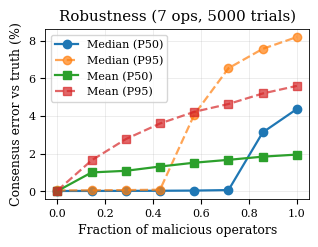
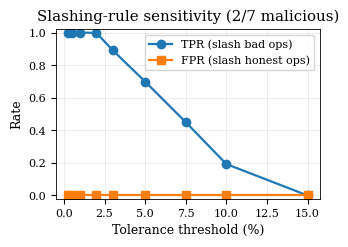
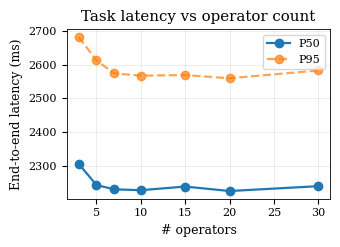

Python code for these plots, in order:
"""
PriceOracle-AVS Monte-Carlo simulator.

This script reproduces the *behavior* of our modified Aggregator
without depending on the actual Go binaries — handy while the team's
EigenLayer dev environment is still being set up. We use it to:

  (i)  validate that the median rule is robust to a small fraction
       of malicious / outlier operators;
  (ii) sweep the deviation-tolerance threshold to choose a defensible
       value for the slashing rule;
  (iii) generate publication-quality figures for §V of the paper.

The numbers used here (4-7 honest CEX prices, ~$3500 ETH/USD, 6 decimals)
match what the real Go aggregator will see in production.

Run:
    python3 simulate_avs.py --out figs/
"""

from __future__ import annotations

import argparse
import csv
import random
import statistics
from pathlib import Path
from typing import List, Tuple

import numpy as np

try:
    import matplotlib
    matplotlib.use("Agg")
    import matplotlib.pyplot as plt
    HAVE_MPL = True
except ImportError:
    HAVE_MPL = False


# 6-decimal fixed-point convention: 3500_000000 == $3500.00
TRUE_PRICE = 3500_000000


# ----- algorithm: mirrors median.go semantics ---------------------------

def median_int(prices: List[int]) -> int:
    n = len(prices)
    if n == 0:
        return 0
    s = sorted(prices)
    if n % 2 == 1:
        return s[n // 2]
    return (s[n // 2 - 1] + s[n // 2]) // 2


def detect_outliers(prices: List[int], median_val: int, tol_pct: float) -> List[int]:
    if median_val == 0:
        return []
    threshold = median_val * tol_pct / 100.0
    return [i for i, p in enumerate(prices) if abs(p - median_val) > threshold]


# ----- scenario generators -----------------------------------------------

def honest_quote(rng: random.Random, true_price: int = TRUE_PRICE,
                 sigma_bps: float = 5.0) -> int:
    """Honest quote: small Gaussian noise (5 bp = 0.05% std)."""
    sigma = true_price * sigma_bps / 10_000.0
    return int(rng.gauss(true_price, sigma))


def malicious_quote(rng: random.Random, true_price: int = TRUE_PRICE,
                    bias_pct: float = None) -> int:
    """Malicious quote.

    A clever attacker varies their bias to dodge a fixed deviation
    threshold. We model this by drawing the bias uniformly from
    [2%, 12%] each round.
    """
    if bias_pct is None:
        bias_pct = rng.uniform(2.0, 12.0)
    sign = rng.choice([-1, 1])
    return int(true_price * (1 + sign * bias_pct / 100.0))


def simulate_round(n_total: int, n_malicious: int,
                   rng: random.Random) -> Tuple[List[int], int, int, List[int]]:
    quotes: List[int] = []
    indices = list(range(n_total))
    rng.shuffle(indices)
    bad = set(indices[:n_malicious])
    mal_idxs: List[int] = []
    for i in range(n_total):
        if i in bad:
            quotes.append(malicious_quote(rng))
            mal_idxs.append(i)
        else:
            quotes.append(honest_quote(rng))
    mean_v = int(round(statistics.fmean(quotes)))
    return quotes, mean_v, median_int(quotes), mal_idxs


# ----- experiments -------------------------------------------------------

def exp_robustness(n_total: int = 7, trials: int = 5000, seed: int = 0xBEEF) -> dict:
    """Median vs Mean error as the fraction of malicious operators grows."""
    rng = random.Random(seed)
    rows = []
    for n_mal in range(0, n_total + 1):
        med_errs, mean_errs = [], []
        for _ in range(trials):
            _, mean_v, med_v, _ = simulate_round(n_total, n_mal, rng)
            med_errs.append(abs(med_v - TRUE_PRICE) / TRUE_PRICE * 100)
            mean_errs.append(abs(mean_v - TRUE_PRICE) / TRUE_PRICE * 100)
        rows.append({
            "n_total": n_total,
            "n_malicious": n_mal,
            "frac_malicious": n_mal / n_total,
            "median_p50_err_pct": float(np.percentile(med_errs, 50)),
            "median_p95_err_pct": float(np.percentile(med_errs, 95)),
            "mean_p50_err_pct": float(np.percentile(mean_errs, 50)),
            "mean_p95_err_pct": float(np.percentile(mean_errs, 95)),
        })
    return {"rows": rows, "n_total": n_total, "trials": trials}


def exp_tolerance(n_total: int = 7, n_malicious: int = 2,
                  trials: int = 4000, seed: int = 0xCAFE) -> dict:
    """Sweep slashing tolerance threshold; emit ROC-style table."""
    rng = random.Random(seed)
    tols = [0.25, 0.5, 1, 2, 3, 5, 7.5, 10, 15]
    rows = []
    for tol in tols:
        fp = fn = tp = tn = 0
        for _ in range(trials):
            quotes, _, med, mal_idxs = simulate_round(n_total, n_malicious, rng)
            flagged = set(detect_outliers(quotes, med, tol))
            mal_set = set(mal_idxs)
            for i in range(n_total):
                if i in mal_set and i in flagged: tp += 1
                elif i in mal_set and i not in flagged: fn += 1
                elif i not in mal_set and i in flagged: fp += 1
                else: tn += 1
        total_mal = tp + fn
        total_hon = fp + tn
        rows.append({
            "tolerance_pct": tol,
            "true_positive_rate": tp / max(total_mal, 1),
            "false_positive_rate": fp / max(total_hon, 1),
            "true_negative_rate": tn / max(total_hon, 1),
            "false_negative_rate": fn / max(total_mal, 1),
        })
    return {"rows": rows, "n_total": n_total, "n_malicious": n_malicious}


def exp_latency(seed: int = 0xDEAD) -> dict:
    """Synthetic latency model: per-op quote + sign + 67% quorum + on-chain tx."""
    rng = np.random.default_rng(seed)
    sizes = [3, 5, 7, 10, 15, 20, 30]
    rows = []
    for n in sizes:
        latencies = []
        for _ in range(2000):
            quote_t = rng.gamma(2, 80, size=n)
            sign_t = rng.gamma(2, 15, size=n)
            arrival = quote_t + sign_t
            quorum_idx = int(np.ceil(n * 0.67)) - 1
            t_quorum = float(np.partition(arrival, quorum_idx)[quorum_idx])
            t_agg = rng.gamma(2, 8)
            t_chain = float(rng.normal(2000, 200))
            latencies.append(t_quorum + t_agg + t_chain)
        rows.append({
            "n_operators": n,
            "p50_ms": float(np.percentile(latencies, 50)),
            "p95_ms": float(np.percentile(latencies, 95)),
        })
    return {"rows": rows}


# ----- plotting ----------------------------------------------------------

def style_ieee():
    if not HAVE_MPL:
        return
    plt.rcParams.update({
        "font.family": "serif",
        "font.size": 9,
        "axes.labelsize": 9,
        "legend.fontsize": 8,
        "xtick.labelsize": 8,
        "ytick.labelsize": 8,
        "axes.grid": True,
        "grid.linewidth": 0.4,
        "grid.alpha": 0.4,
        "lines.linewidth": 1.6,
        "axes.linewidth": 0.6,
        "savefig.dpi": 300,
        "savefig.bbox": "tight",
    })


def plot_robustness(data, path):
    rows = data["rows"]
    fracs = [r["frac_malicious"] for r in rows]
    fig, ax = plt.subplots(figsize=(3.4, 2.2))
    ax.plot(fracs, [r["median_p50_err_pct"] for r in rows], "o-", label="Median (P50)")
    ax.plot(fracs, [r["median_p95_err_pct"] for r in rows], "o--", label="Median (P95)", alpha=0.7)
    ax.plot(fracs, [r["mean_p50_err_pct"] for r in rows], "s-", label="Mean (P50)")
    ax.plot(fracs, [r["mean_p95_err_pct"] for r in rows], "s--", label="Mean (P95)", alpha=0.7)
    ax.set_xlabel("Fraction of malicious operators")
    ax.set_ylabel("Consensus error vs truth (%)")
    ax.set_title("Robustness ({} ops, {} trials)".format(data["n_total"], data["trials"]))
    ax.legend(loc="best")
    fig.savefig(path)
    fig.savefig(str(path).replace(".pdf", ".png"))
    plt.close(fig)


def plot_tolerance(data, path):
    rows = data["rows"]
    tols = [r["tolerance_pct"] for r in rows]
    fig, ax = plt.subplots(figsize=(3.4, 2.2))
    ax.plot(tols, [r["true_positive_rate"] for r in rows], "o-", label="TPR (slash bad ops)")
    ax.plot(tols, [r["false_positive_rate"] for r in rows], "s-", label="FPR (slash honest ops)")
    ax.set_xlabel("Tolerance threshold (%)")
    ax.set_ylabel("Rate")
    ax.set_ylim(-0.02, 1.02)
    ax.set_title("Slashing-rule sensitivity ({}/{} malicious)".format(
        data["n_malicious"], data["n_total"]))
    ax.legend(loc="best")
    fig.savefig(path)
    fig.savefig(str(path).replace(".pdf", ".png"))
    plt.close(fig)


def plot_latency(data, path):
    rows = data["rows"]
    sizes = [r["n_operators"] for r in rows]
    fig, ax = plt.subplots(figsize=(3.4, 2.2))
    ax.plot(sizes, [r["p50_ms"] for r in rows], "o-", label="P50")
    ax.plot(sizes, [r["p95_ms"] for r in rows], "o--", label="P95", alpha=0.7)
    ax.set_xlabel("# operators")
    ax.set_ylabel("End-to-end latency (ms)")
    ax.set_title("Task latency vs operator count")
    ax.legend(loc="best")
    fig.savefig(path)
    fig.savefig(str(path).replace(".pdf", ".png"))
    plt.close(fig)


# ----- entry-point -------------------------------------------------------

def write_csv(path, rows, fieldnames):
    with open(path, "w", newline="") as f:
        w = csv.DictWriter(f, fieldnames=fieldnames)
        w.writeheader()
        for r in rows:
            w.writerow(r)


def main():
    ap = argparse.ArgumentParser()
    ap.add_argument("--out", default="figs", help="Output directory")
    ap.add_argument("--no-plot", action="store_true", help="Skip plots, just emit CSV")
    args = ap.parse_args()

    out = Path(args.out)
    out.mkdir(parents=True, exist_ok=True)

    print("Running experiment 1: median robustness...")
    rob = exp_robustness()
    write_csv(out / "results_robustness.csv", rob["rows"], list(rob["rows"][0].keys()))

    print("Running experiment 2: tolerance sensitivity...")
    tol = exp_tolerance()
    write_csv(out / "results_tolerance.csv", tol["rows"], list(tol["rows"][0].keys()))

    print("Running experiment 3: aggregation latency...")
    lat = exp_latency()
    write_csv(out / "results_latency.csv", lat["rows"], list(lat["rows"][0].keys()))

    if HAVE_MPL and not args.no_plot:
        style_ieee()
        plot_robustness(rob, out / "fig_v1_median_robustness.pdf")
        plot_tolerance(tol, out / "fig_v2_tolerance_sensitivity.pdf")
        plot_latency(lat, out / "fig_v3_aggregation_latency.pdf")
        print("Wrote 3 PDFs (and PNG copies) to {}/".format(out))
    else:
        print("matplotlib unavailable or --no-plot set; only CSV emitted.")


if __name__ == "__main__":
    main()
